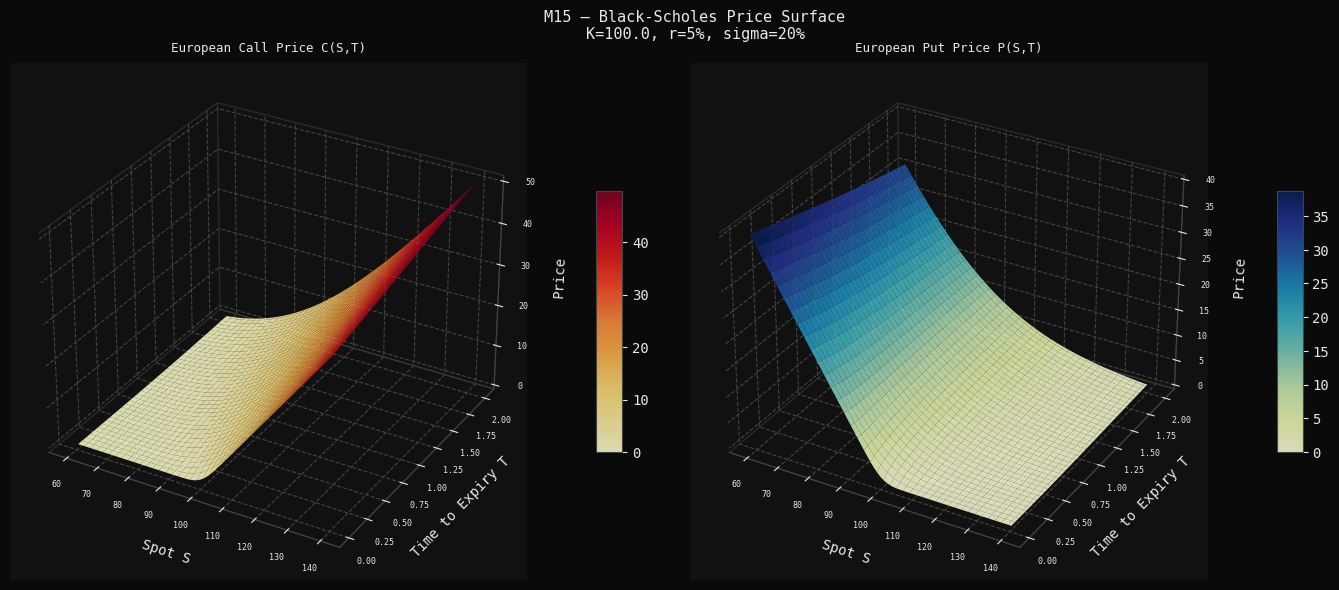
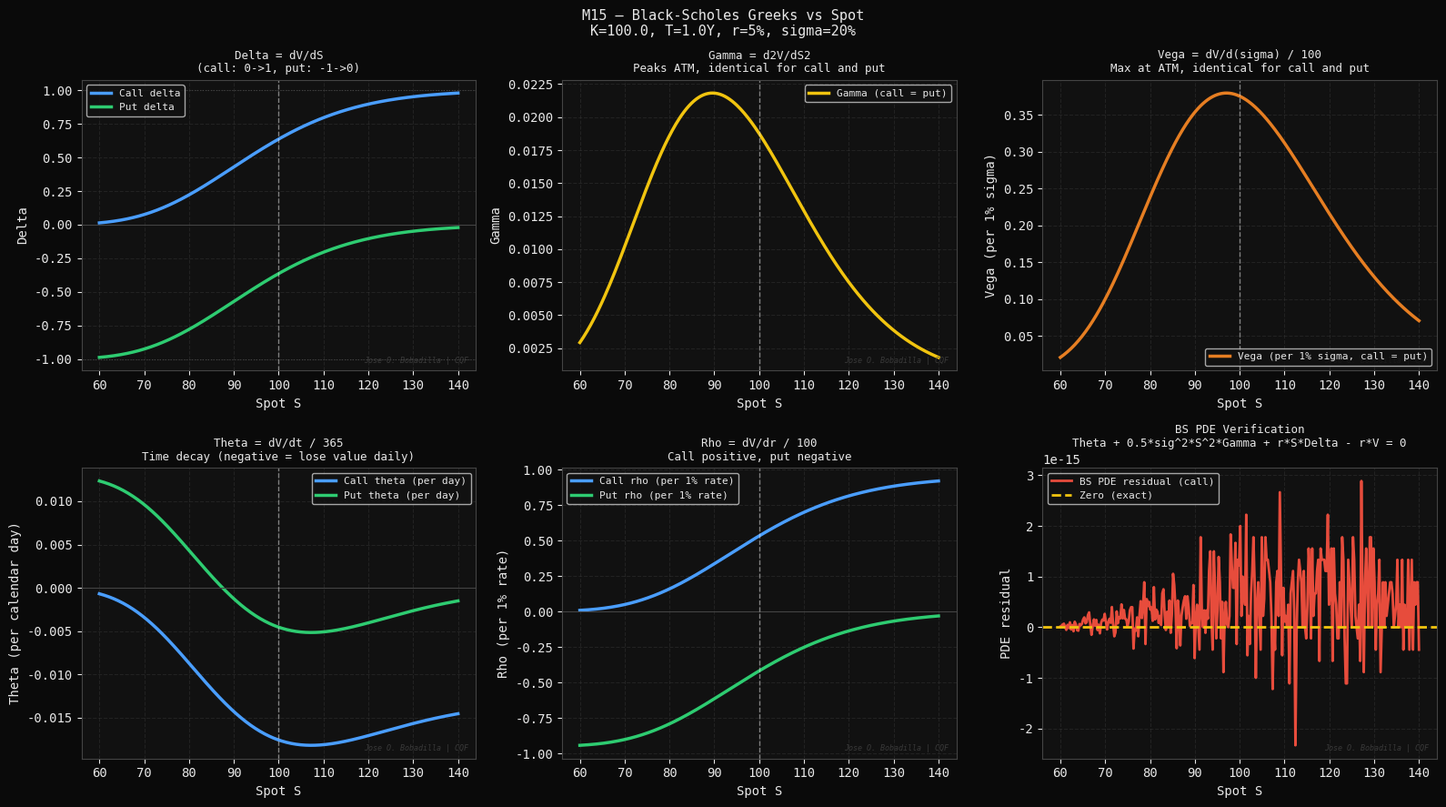
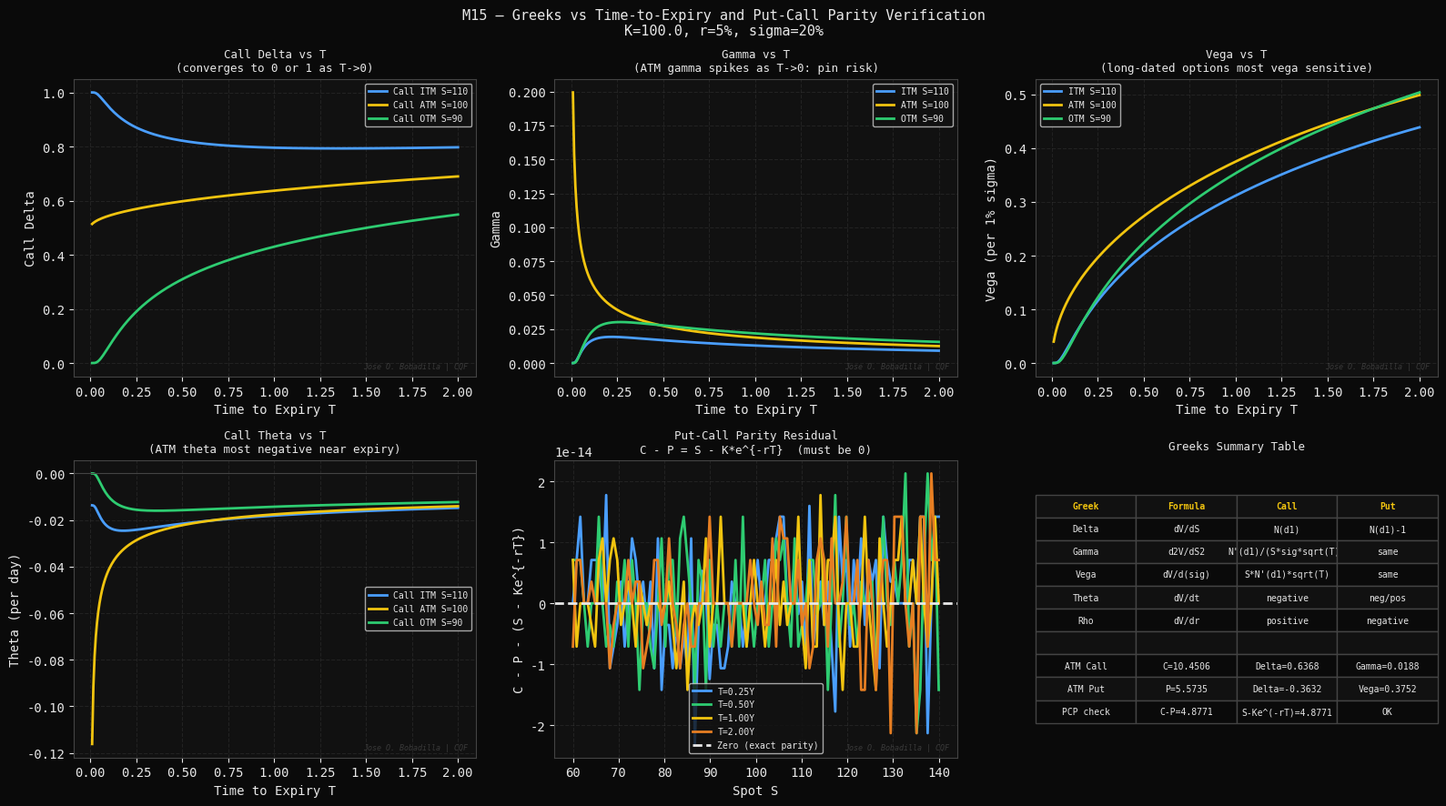

Write Python code to recreate these figures, in order.
#!/usr/bin/env python3
"""
M15 — Black-Scholes Formula & Greeks
=====================================
Module 3 of 9 | CQF Concepts Explained

Theory
------
Under GBM and no-arbitrage, the Black-Scholes PDE is:

    dV/dt + 0.5*sigma^2*S^2*d2V/dS2 + r*S*dV/dS - r*V = 0

Closed-form solution for a European call (put via put-call parity):

    C = S*N(d1) - K*e^{-rT}*N(d2)
    P = K*e^{-rT}*N(-d2) - S*N(-d1)

    d1 = [ln(S/K) + (r + sigma^2/2)*T] / (sigma*sqrt(T))
    d2 = d1 - sigma*sqrt(T)

Greeks (sensitivities):
    Delta  = dV/dS          : hedge ratio
    Gamma  = d2V/dS2        : delta hedging cost
    Vega   = dV/d(sigma)    : volatility sensitivity
    Theta  = dV/dt          : time decay
    Rho    = dV/dr          : interest rate sensitivity

Delta-Gamma-Theta relationship (BS PDE rewritten):
    Theta + 0.5*sigma^2*S^2*Gamma + r*S*Delta - r*V = 0

Put-Call Parity:
    C - P = S - K*e^{-rT}

Author : Jose O. Bobadilla | CQF
Project: 19-cqf-concepts-explained
"""

import os
import time
import numpy as np
import matplotlib
matplotlib.use("Agg")
import matplotlib.pyplot as plt
import matplotlib.gridspec as gridspec
from scipy.stats import norm

# ---------------------------------------------------------------------------
# Style
# ---------------------------------------------------------------------------
DARK   = "#0a0a0a"
PANEL  = "#111111"
WHITE  = "#e8e8e8"
GREY   = "#444444"
BLUE   = "#4a9eff"
GREEN  = "#2ecc71"
YELLOW = "#f1c40f"
RED    = "#e74c3c"
ORANGE = "#e67e22"
PURPLE = "#9b59b6"
TEAL   = "#1abc9c"

plt.rcParams.update({
    "figure.facecolor": DARK, "axes.facecolor": PANEL,
    "axes.edgecolor": GREY,   "axes.labelcolor": WHITE,
    "xtick.color": WHITE,     "ytick.color": WHITE,
    "text.color": WHITE,      "grid.color": GREY,
    "grid.alpha": 0.35,       "grid.linestyle": "--",
    "font.family": "monospace",
})

OUT_DIR = os.path.expanduser(
    "~/quant-finance-portfolio/19-cqf-concepts-explained/outputs/figures"
)
os.makedirs(OUT_DIR, exist_ok=True)
WATERMARK = "Jose O. Bobadilla | CQF"

def watermark(ax):
    ax.text(0.98, 0.02, WATERMARK, transform=ax.transAxes,
            fontsize=6, color=GREY, ha="right", va="bottom",
            style="italic", alpha=0.8)

# ---------------------------------------------------------------------------
# Black-Scholes engine
# ---------------------------------------------------------------------------
def bs_d1d2(S, K, T, r, sigma):
    T = np.maximum(T, 1e-10)
    d1 = (np.log(S/K) + (r + 0.5*sigma**2)*T) / (sigma*np.sqrt(T))
    d2 = d1 - sigma*np.sqrt(T)
    return d1, d2

def bs_call(S, K, T, r, sigma):
    d1, d2 = bs_d1d2(S, K, T, r, sigma)
    return S*norm.cdf(d1) - K*np.exp(-r*T)*norm.cdf(d2)

def bs_put(S, K, T, r, sigma):
    d1, d2 = bs_d1d2(S, K, T, r, sigma)
    return K*np.exp(-r*T)*norm.cdf(-d2) - S*norm.cdf(-d1)

def bs_delta(S, K, T, r, sigma, opt="call"):
    d1, _ = bs_d1d2(S, K, T, r, sigma)
    return norm.cdf(d1) if opt=="call" else norm.cdf(d1) - 1

def bs_gamma(S, K, T, r, sigma):
    d1, _ = bs_d1d2(S, K, T, r, sigma)
    return norm.pdf(d1) / (S * sigma * np.sqrt(np.maximum(T, 1e-10)))

def bs_vega(S, K, T, r, sigma):
    d1, _ = bs_d1d2(S, K, T, r, sigma)
    return S * norm.pdf(d1) * np.sqrt(np.maximum(T, 1e-10)) / 100  # per 1% sigma move

def bs_theta(S, K, T, r, sigma, opt="call"):
    d1, d2 = bs_d1d2(S, K, T, r, sigma)
    T = np.maximum(T, 1e-10)
    term1 = -S * norm.pdf(d1) * sigma / (2 * np.sqrt(T))
    if opt == "call":
        return (term1 - r*K*np.exp(-r*T)*norm.cdf(d2))  / 365  # per calendar day
    else:
        return (term1 + r*K*np.exp(-r*T)*norm.cdf(-d2)) / 365

def bs_rho(S, K, T, r, sigma, opt="call"):
    _, d2 = bs_d1d2(S, K, T, r, sigma)
    if opt == "call":
        return K*T*np.exp(-r*T)*norm.cdf(d2)  / 100   # per 1% rate move
    else:
        return -K*T*np.exp(-r*T)*norm.cdf(-d2) / 100

# ---------------------------------------------------------------------------
# Parameters
# ---------------------------------------------------------------------------
S0    = 100.0
K     = 100.0
T     = 1.0
r     = 0.05
sigma = 0.20

C0 = bs_call(S0, K, T, r, sigma)
P0 = bs_put(S0, K, T, r, sigma)
print(f"[M15] ATM Call = {C0:.6f}  |  ATM Put = {P0:.6f}")
print(f"      Put-call parity check: C-P = {C0-P0:.6f}  "
      f"S-K*exp(-rT) = {S0 - K*np.exp(-r*T):.6f}")


# ===========================================================================
# FIGURE 1 — Price surface: call/put vs Spot and Time-to-Expiry
# ===========================================================================
print("[M15] Figure 1: Price surface ...")
t0 = time.perf_counter()

S_grid = np.linspace(60, 140, 80)
T_grid = np.linspace(0.02, 2.0, 80)
SS, TT = np.meshgrid(S_grid, T_grid)

CC = bs_call(SS, K, TT, r, sigma)
PP = bs_put(SS, K, TT, r, sigma)

fig = plt.figure(figsize=(14, 6), facecolor=DARK)
fig.suptitle(
    f"M15 — Black-Scholes Price Surface\n"
    f"K={K}, r={r:.0%}, sigma={sigma:.0%}",
    color=WHITE, fontsize=11
)

for idx, (ZZ, title, col) in enumerate([
    (CC, "European Call Price C(S,T)", "YlOrRd"),
    (PP, "European Put Price P(S,T)",  "YlGnBu"),
]):
    ax = fig.add_subplot(1, 2, idx+1, projection="3d")
    ax.set_facecolor(PANEL)
    surf = ax.plot_surface(SS, TT, ZZ, cmap=col, alpha=0.85, linewidth=0)
    ax.set_xlabel("Spot S", labelpad=6, color=WHITE)
    ax.set_ylabel("Time to Expiry T", labelpad=6, color=WHITE)
    ax.set_zlabel("Price", labelpad=6, color=WHITE)
    ax.set_title(title, color=WHITE, fontsize=9, pad=8)
    ax.tick_params(colors=WHITE, labelsize=6)
    ax.xaxis.pane.fill = False
    ax.yaxis.pane.fill = False
    ax.zaxis.pane.fill = False
    ax.xaxis.pane.set_edgecolor(GREY)
    ax.yaxis.pane.set_edgecolor(GREY)
    ax.zaxis.pane.set_edgecolor(GREY)
    fig.colorbar(surf, ax=ax, shrink=0.5, aspect=10, pad=0.1)

plt.tight_layout()
p1 = os.path.join(OUT_DIR, "m15_01_price_surface.png")
plt.savefig(p1, dpi=150, bbox_inches="tight", facecolor=DARK)
plt.close()
print(f"    [OK] {p1}  ({time.perf_counter()-t0:.1f}s)")


# ===========================================================================
# FIGURE 2 — Greeks vs Spot (all 5 Greeks, call and put)
# ===========================================================================
print("[M15] Figure 2: Greeks vs spot ...")
t0 = time.perf_counter()

S_range = np.linspace(60, 140, 300)

fig, axes = plt.subplots(2, 3, figsize=(16, 9), facecolor=DARK)
fig.suptitle(
    f"M15 — Black-Scholes Greeks vs Spot\n"
    f"K={K}, T={T}Y, r={r:.0%}, sigma={sigma:.0%}",
    color=WHITE, fontsize=11
)

# Delta
ax = axes[0, 0]
ax.plot(S_range, bs_delta(S_range, K, T, r, sigma, "call"), color=BLUE,  lw=2.5,
        label="Call delta")
ax.plot(S_range, bs_delta(S_range, K, T, r, sigma, "put"),  color=GREEN, lw=2.5,
        label="Put delta")
ax.axhline(0,   color=GREY, lw=0.8)
ax.axhline(1,   color=GREY, lw=0.8, linestyle=":")
ax.axhline(-1,  color=GREY, lw=0.8, linestyle=":")
ax.axvline(K,   color=WHITE, lw=1, linestyle="--", alpha=0.5)
ax.set_xlabel("Spot S"); ax.set_ylabel("Delta")
ax.set_title("Delta = dV/dS\n(call: 0->1, put: -1->0)", color=WHITE, fontsize=9)
ax.legend(fontsize=8); ax.grid(True); watermark(ax)

# Gamma
ax = axes[0, 1]
ax.plot(S_range, bs_gamma(S_range, K, T, r, sigma), color=YELLOW, lw=2.5,
        label="Gamma (call = put)")
ax.axvline(K, color=WHITE, lw=1, linestyle="--", alpha=0.5)
ax.set_xlabel("Spot S"); ax.set_ylabel("Gamma")
ax.set_title("Gamma = d2V/dS2\nPeaks ATM, identical for call and put",
             color=WHITE, fontsize=9)
ax.legend(fontsize=8); ax.grid(True); watermark(ax)

# Vega
ax = axes[0, 2]
ax.plot(S_range, bs_vega(S_range, K, T, r, sigma), color=ORANGE, lw=2.5,
        label="Vega (per 1% sigma, call = put)")
ax.axvline(K, color=WHITE, lw=1, linestyle="--", alpha=0.5)
ax.set_xlabel("Spot S"); ax.set_ylabel("Vega (per 1% sigma)")
ax.set_title("Vega = dV/d(sigma) / 100\nMax at ATM, identical for call and put",
             color=WHITE, fontsize=9)
ax.legend(fontsize=8); ax.grid(True); watermark(ax)

# Theta
ax = axes[1, 0]
ax.plot(S_range, bs_theta(S_range, K, T, r, sigma, "call"), color=BLUE,  lw=2.5,
        label="Call theta (per day)")
ax.plot(S_range, bs_theta(S_range, K, T, r, sigma, "put"),  color=GREEN, lw=2.5,
        label="Put theta (per day)")
ax.axhline(0, color=GREY, lw=0.8)
ax.axvline(K, color=WHITE, lw=1, linestyle="--", alpha=0.5)
ax.set_xlabel("Spot S"); ax.set_ylabel("Theta (per calendar day)")
ax.set_title("Theta = dV/dt / 365\nTime decay (negative = lose value daily)",
             color=WHITE, fontsize=9)
ax.legend(fontsize=8); ax.grid(True); watermark(ax)

# Rho
ax = axes[1, 1]
ax.plot(S_range, bs_rho(S_range, K, T, r, sigma, "call"), color=BLUE,  lw=2.5,
        label="Call rho (per 1% rate)")
ax.plot(S_range, bs_rho(S_range, K, T, r, sigma, "put"),  color=GREEN, lw=2.5,
        label="Put rho (per 1% rate)")
ax.axhline(0, color=GREY, lw=0.8)
ax.axvline(K, color=WHITE, lw=1, linestyle="--", alpha=0.5)
ax.set_xlabel("Spot S"); ax.set_ylabel("Rho (per 1% rate)")
ax.set_title("Rho = dV/dr / 100\nCall positive, put negative",
             color=WHITE, fontsize=9)
ax.legend(fontsize=8); ax.grid(True); watermark(ax)

# BS PDE verification: Theta + 0.5*sig^2*S^2*Gamma + r*S*Delta - r*V = 0
ax = axes[1, 2]
pde_call = (bs_theta(S_range, K, T, r, sigma, "call") * 365
            + 0.5*sigma**2*S_range**2 * bs_gamma(S_range, K, T, r, sigma)
            + r*S_range * bs_delta(S_range, K, T, r, sigma, "call")
            - r * bs_call(S_range, K, T, r, sigma))
ax.plot(S_range, pde_call, color=RED, lw=2, label="BS PDE residual (call)")
ax.axhline(0, color=YELLOW, lw=2, linestyle="--", label="Zero (exact)")
ax.set_xlabel("Spot S"); ax.set_ylabel("PDE residual")
ax.set_title("BS PDE Verification\n"
             "Theta + 0.5*sig^2*S^2*Gamma + r*S*Delta - r*V = 0",
             color=WHITE, fontsize=9)
ax.legend(fontsize=8); ax.grid(True); watermark(ax)

plt.tight_layout()
p2 = os.path.join(OUT_DIR, "m15_02_greeks.png")
plt.savefig(p2, dpi=150, bbox_inches="tight", facecolor=DARK)
plt.close()
print(f"    [OK] {p2}  ({time.perf_counter()-t0:.1f}s)")


# ===========================================================================
# FIGURE 3 — Greeks vs Time-to-Expiry + Put-Call Parity
# ===========================================================================
print("[M15] Figure 3: Greeks vs time and put-call parity ...")
t0 = time.perf_counter()

T_range = np.linspace(0.01, 2.0, 300)
S_itm, S_atm, S_otm = 110.0, 100.0, 90.0
styles = [(S_itm, BLUE, "ITM S=110"),
          (S_atm, YELLOW, "ATM S=100"),
          (S_otm, GREEN, "OTM S=90")]

fig, axes = plt.subplots(2, 3, figsize=(16, 9), facecolor=DARK)
fig.suptitle(
    "M15 — Greeks vs Time-to-Expiry and Put-Call Parity Verification\n"
    f"K={K}, r={r:.0%}, sigma={sigma:.0%}",
    color=WHITE, fontsize=11
)

# Delta vs T
ax = axes[0, 0]
for s, col, lbl in styles:
    ax.plot(T_range, bs_delta(s, K, T_range, r, sigma, "call"),
            color=col, lw=2, label=f"Call {lbl}")
ax.set_xlabel("Time to Expiry T"); ax.set_ylabel("Call Delta")
ax.set_title("Call Delta vs T\n(converges to 0 or 1 as T->0)",
             color=WHITE, fontsize=9)
ax.legend(fontsize=7); ax.grid(True); watermark(ax)

# Gamma vs T
ax = axes[0, 1]
for s, col, lbl in styles:
    ax.plot(T_range, bs_gamma(s, K, T_range, r, sigma),
            color=col, lw=2, label=lbl)
ax.set_xlabel("Time to Expiry T"); ax.set_ylabel("Gamma")
ax.set_title("Gamma vs T\n(ATM gamma spikes as T->0: pin risk)",
             color=WHITE, fontsize=9)
ax.legend(fontsize=7); ax.grid(True); watermark(ax)

# Vega vs T
ax = axes[0, 2]
for s, col, lbl in styles:
    ax.plot(T_range, bs_vega(s, K, T_range, r, sigma),
            color=col, lw=2, label=lbl)
ax.set_xlabel("Time to Expiry T"); ax.set_ylabel("Vega (per 1% sigma)")
ax.set_title("Vega vs T\n(long-dated options most vega sensitive)",
             color=WHITE, fontsize=9)
ax.legend(fontsize=7); ax.grid(True); watermark(ax)

# Theta vs T
ax = axes[1, 0]
for s, col, lbl in styles:
    ax.plot(T_range, bs_theta(s, K, T_range, r, sigma, "call"),
            color=col, lw=2, label=f"Call {lbl}")
ax.axhline(0, color=GREY, lw=0.8)
ax.set_xlabel("Time to Expiry T"); ax.set_ylabel("Theta (per day)")
ax.set_title("Call Theta vs T\n(ATM theta most negative near expiry)",
             color=WHITE, fontsize=9)
ax.legend(fontsize=7); ax.grid(True); watermark(ax)

# Put-Call Parity verification across S and T
ax = axes[1, 1]
S_pcp = np.linspace(60, 140, 100)
for t_val, col, lbl in [(0.25, BLUE, "T=0.25Y"),
                         (0.50, GREEN, "T=0.50Y"),
                         (1.00, YELLOW, "T=1.00Y"),
                         (2.00, ORANGE, "T=2.00Y")]:
    C  = bs_call(S_pcp, K, t_val, r, sigma)
    P  = bs_put(S_pcp, K, t_val, r, sigma)
    lhs = C - P
    rhs = S_pcp - K*np.exp(-r*t_val)
    ax.plot(S_pcp, lhs - rhs, color=col, lw=2, label=lbl)
ax.axhline(0, color=WHITE, lw=2, linestyle="--", label="Zero (exact parity)")
ax.set_xlabel("Spot S"); ax.set_ylabel("C - P - (S - Ke^{-rT})")
ax.set_title("Put-Call Parity Residual\nC - P = S - K*e^{-rT}  (must be 0)",
             color=WHITE, fontsize=9)
ax.legend(fontsize=7); ax.grid(True); watermark(ax)

# Summary table
ax = axes[1, 2]
ax.axis("off")
rows = [
    ["Greek",    "Formula",                       "Call",    "Put"],
    ["Delta",    "dV/dS",                         "N(d1)",   "N(d1)-1"],
    ["Gamma",    "d2V/dS2",                       "N'(d1)/(S*sig*sqrt(T))", "same"],
    ["Vega",     "dV/d(sig)",                     "S*N'(d1)*sqrt(T)",       "same"],
    ["Theta",    "dV/dt",                         "negative", "neg/pos"],
    ["Rho",      "dV/dr",                         "positive", "negative"],
    ["",         "",                              "",         ""],
    ["ATM Call", f"C={C0:.4f}",                  f"Delta={bs_delta(S0,K,T,r,sigma,'call'):.4f}",
                 f"Gamma={bs_gamma(S0,K,T,r,sigma):.4f}"],
    ["ATM Put",  f"P={P0:.4f}",                  f"Delta={bs_delta(S0,K,T,r,sigma,'put'):.4f}",
                 f"Vega={bs_vega(S0,K,T,r,sigma):.4f}"],
    ["PCP check", f"C-P={C0-P0:.4f}",            f"S-Ke^(-rT)={S0-K*np.exp(-r*T):.4f}", "OK"],
]
colors_row = [[PANEL]*4] + [
    [DARK if i%2==0 else PANEL]*4 for i in range(len(rows)-1)
]
tbl = ax.table(cellText=rows, cellLoc="center", loc="center",
               cellColours=colors_row)
tbl.auto_set_font_size(False); tbl.set_fontsize(7); tbl.scale(1.0, 1.45)
for (r_i, c), cell in tbl.get_celld().items():
    cell.set_edgecolor(GREY)
    cell.set_text_props(color=YELLOW if r_i==0 else WHITE,
                        weight="bold" if r_i==0 else "normal")
ax.set_title("Greeks Summary Table", color=WHITE, fontsize=9, pad=8)

plt.tight_layout()
p3 = os.path.join(OUT_DIR, "m15_03_greeks_time_pcp.png")
plt.savefig(p3, dpi=150, bbox_inches="tight", facecolor=DARK)
plt.close()
print(f"    [OK] {p3}  ({time.perf_counter()-t0:.1f}s)")

print()
print("=" * 65)
print("  MODULE 15 COMPLETE -- 3 figures saved")
print("  Key Concepts:")
print("  [1] BS formula: C=S*N(d1)-K*e^{-rT}*N(d2)")
print("  [2] d1=(ln(S/K)+(r+sig^2/2)*T)/(sig*sqrt(T))")
print("  [3] Delta: call in [0,1], put in [-1,0]")
print("  [4] Gamma = Vega peak at ATM; call theta always negative")
print("  [5] BS PDE: Theta+0.5*sig^2*S^2*Gamma+r*S*Delta-r*V=0")
print("  [6] Put-Call Parity: C-P=S-K*e^{-rT}")
print(f"  ATM Call={C0:.6f}  Put={P0:.6f}  "
      f"Delta(call)={bs_delta(S0,K,T,r,sigma,'call'):.4f}  "
      f"Gamma={bs_gamma(S0,K,T,r,sigma):.4f}")
print("=" * 65)
